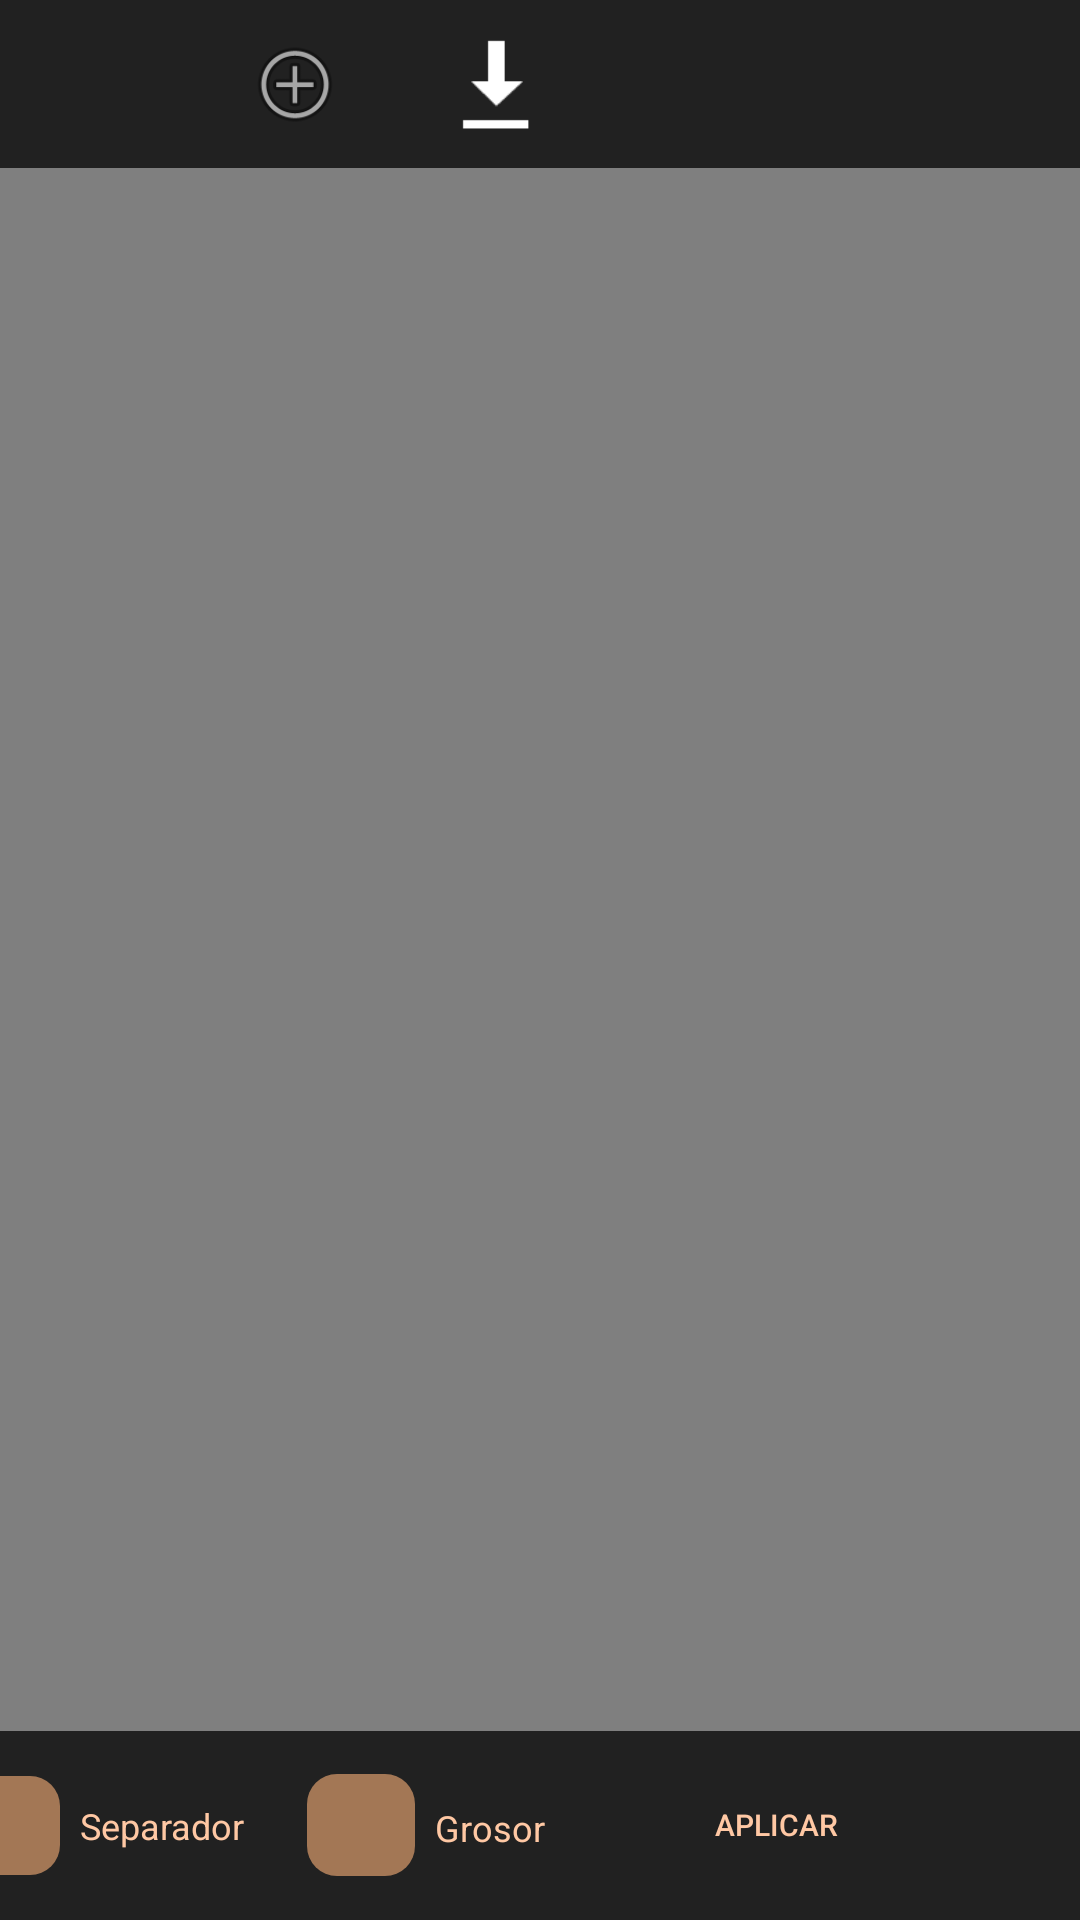

Produce the Android XML layout that renders to this screen, including the resource entries it uses.
<!-- AndroidManifest.xml: application theme AppTheme -->
<!-- res/layout/activity_main.xml -->
<?xml version="1.0" encoding="utf-8"?>
<androidx.constraintlayout.widget.ConstraintLayout xmlns:android="http://schemas.android.com/apk/res/android"
    xmlns:app="http://schemas.android.com/apk/res-auto"
    xmlns:tools="http://schemas.android.com/tools"
    android:layout_width="match_parent"
    android:layout_height="match_parent"
    android:background="#282828"
    tools:context=".MainActivity">


    <ImageView
        android:id="@+id/CM_VISOR"
        android:layout_width="wrap_content"
        android:layout_height="wrap_content"
        android:scaleType="fitCenter"
        app:layout_constraintBottom_toBottomOf="parent"
        app:layout_constraintEnd_toEndOf="parent"
        app:layout_constraintStart_toStartOf="parent"
        app:layout_constraintTop_toTopOf="parent" />

    <VideoView
        android:id="@+id/CM_VIDEO_VISOR"
        android:layout_width="wrap_content"
        android:layout_height="wrap_content"
        android:layout_gravity="center"
        android:scaleType="center"
        app:layout_constraintBottom_toBottomOf="parent"
        app:layout_constraintEnd_toEndOf="parent"
        app:layout_constraintStart_toStartOf="parent"
        app:layout_constraintTop_toTopOf="parent"
        app:layout_constraintVertical_bias="0.41" />

    <LinearLayout
        android:id="@+id/actionBar"
        android:layout_width="412dp"
        android:layout_height="56dp"
        android:layout_gravity="bottom"
        android:background="#212121"
        android:orientation="horizontal"
        app:layout_constraintBottom_toBottomOf="parent"
        app:layout_constraintEnd_toEndOf="parent"
        app:layout_constraintHorizontal_bias="1.0"
        app:layout_constraintStart_toStartOf="parent"
        app:layout_constraintTop_toTopOf="parent"
        app:layout_constraintVertical_bias="0.0">

        <Button
            android:id="@+id/CM_ABRIR_MEDIA"
            android:layout_width="100px"
            android:layout_height="100px"
            android:layout_gravity="center"
            android:layout_marginStart="400px"
            android:background="@android:drawable/ic_menu_add" />

        <Button
            android:id="@+id/CM_GUARDAR"
            android:layout_width="100px"
            android:layout_height="100px"
            android:layout_gravity="center"
            android:layout_marginStart="100px"
            android:background="@android:drawable/stat_sys_download" />

    </LinearLayout>

    <LinearLayout
        android:id="@+id/actionBarFunciones"
        android:layout_width="413dp"
        android:layout_height="63dp"
        android:layout_gravity="bottom"
        android:background="#212121"
        android:orientation="horizontal"
        app:layout_constraintBottom_toBottomOf="parent"
        app:layout_constraintEnd_toEndOf="parent"
        app:layout_constraintHorizontal_bias="0.5"
        app:layout_constraintStart_toStartOf="parent">


        <EditText
            android:id="@+id/CM_SEPARADOR_T"
            android:layout_width="36dp"
            android:layout_height="33dp"
            android:layout_gravity="center"
            android:layout_marginStart="30px"
            android:background="@drawable/imput_redondeado"
            android:backgroundTint="#66452F"
            android:backgroundTintMode="screen"
            android:ems="10"
            android:inputType="numberSigned"
            android:textAlignment="center"
            android:textColor="#FFC8A4" />

        <TextView
            android:id="@+id/CM_TXT_SEPARADOR"
            android:layout_width="59dp"
            android:layout_height="16dp"
            android:layout_gravity="center"
            android:layout_marginStart="20px"
            android:text="Separador"
            android:textColor="#FFC8A4"
            android:textSize="12sp" />

        <EditText
            android:id="@+id/CM_GROSOR_T"
            android:layout_width="36dp"
            android:layout_height="34dp"
            android:layout_gravity="center"
            android:layout_marginStart="50px"
            android:background="@drawable/imput_redondeado"
            android:backgroundTint="#66452F"
            android:backgroundTintMode="screen"
            android:ems="10"
            android:inputType="numberSigned"
            android:textAlignment="center"
            android:textColor="#FFC8A4" />

        <TextView
            android:id="@+id/CM_TXT_GROSOR"
            android:layout_width="43dp"
            android:layout_height="15dp"
            android:layout_gravity="center"
            android:layout_marginStart="20px"
            android:layout_marginEnd="50px"
            android:text="Grosor"
            android:textColor="#FFC8A4"
            android:textSize="12sp" />

        <Button
            android:id="@+id/CM_TRAMADO"
            style="@style/Widget.AppCompat.Button.Borderless"
            android:layout_width="wrap_content"
            android:layout_height="wrap_content"
            android:layout_gravity="center"
            android:layout_marginStart="30px"
            android:text="APLICAR"
            android:textColor="#FFC8A4"
            android:textSize="10sp" />

    </LinearLayout>

</androidx.constraintlayout.widget.ConstraintLayout>
<!-- resources referenced by this layout -->
<resources>
  <!-- drawable imput_redondeado (drawable) -->
  <?xml version="1.0" encoding="utf-8"?>
  <shape xmlns:android="http://schemas.android.com/apk/res/android" android:shape="rectangle">
      <corners android:radius="10dp" /> 
      <solid android:color="#66452F" /> 
  </shape>
  <style name="AppTheme" parent="Theme.AppCompat.Light.DarkActionBar">
          <item name="colorPrimary">@color/colorPrimary</item>
          <item name="android:windowBackground">@color/colorSplashBackground</item>
          <item name="android:windowDrawsSystemBarBackgrounds">true</item>
          <item name="android:statusBarColor">@color/colorPrimaryDark</item>
          <item name="android:navigationBarColor">@color/colorPrimaryDark</item>
      </style>
  <color name="colorPrimary">#22201F</color>
  <color name="colorSplashBackground">#22201F</color>
  <color name="colorPrimaryDark">#22201F</color>
</resources>
